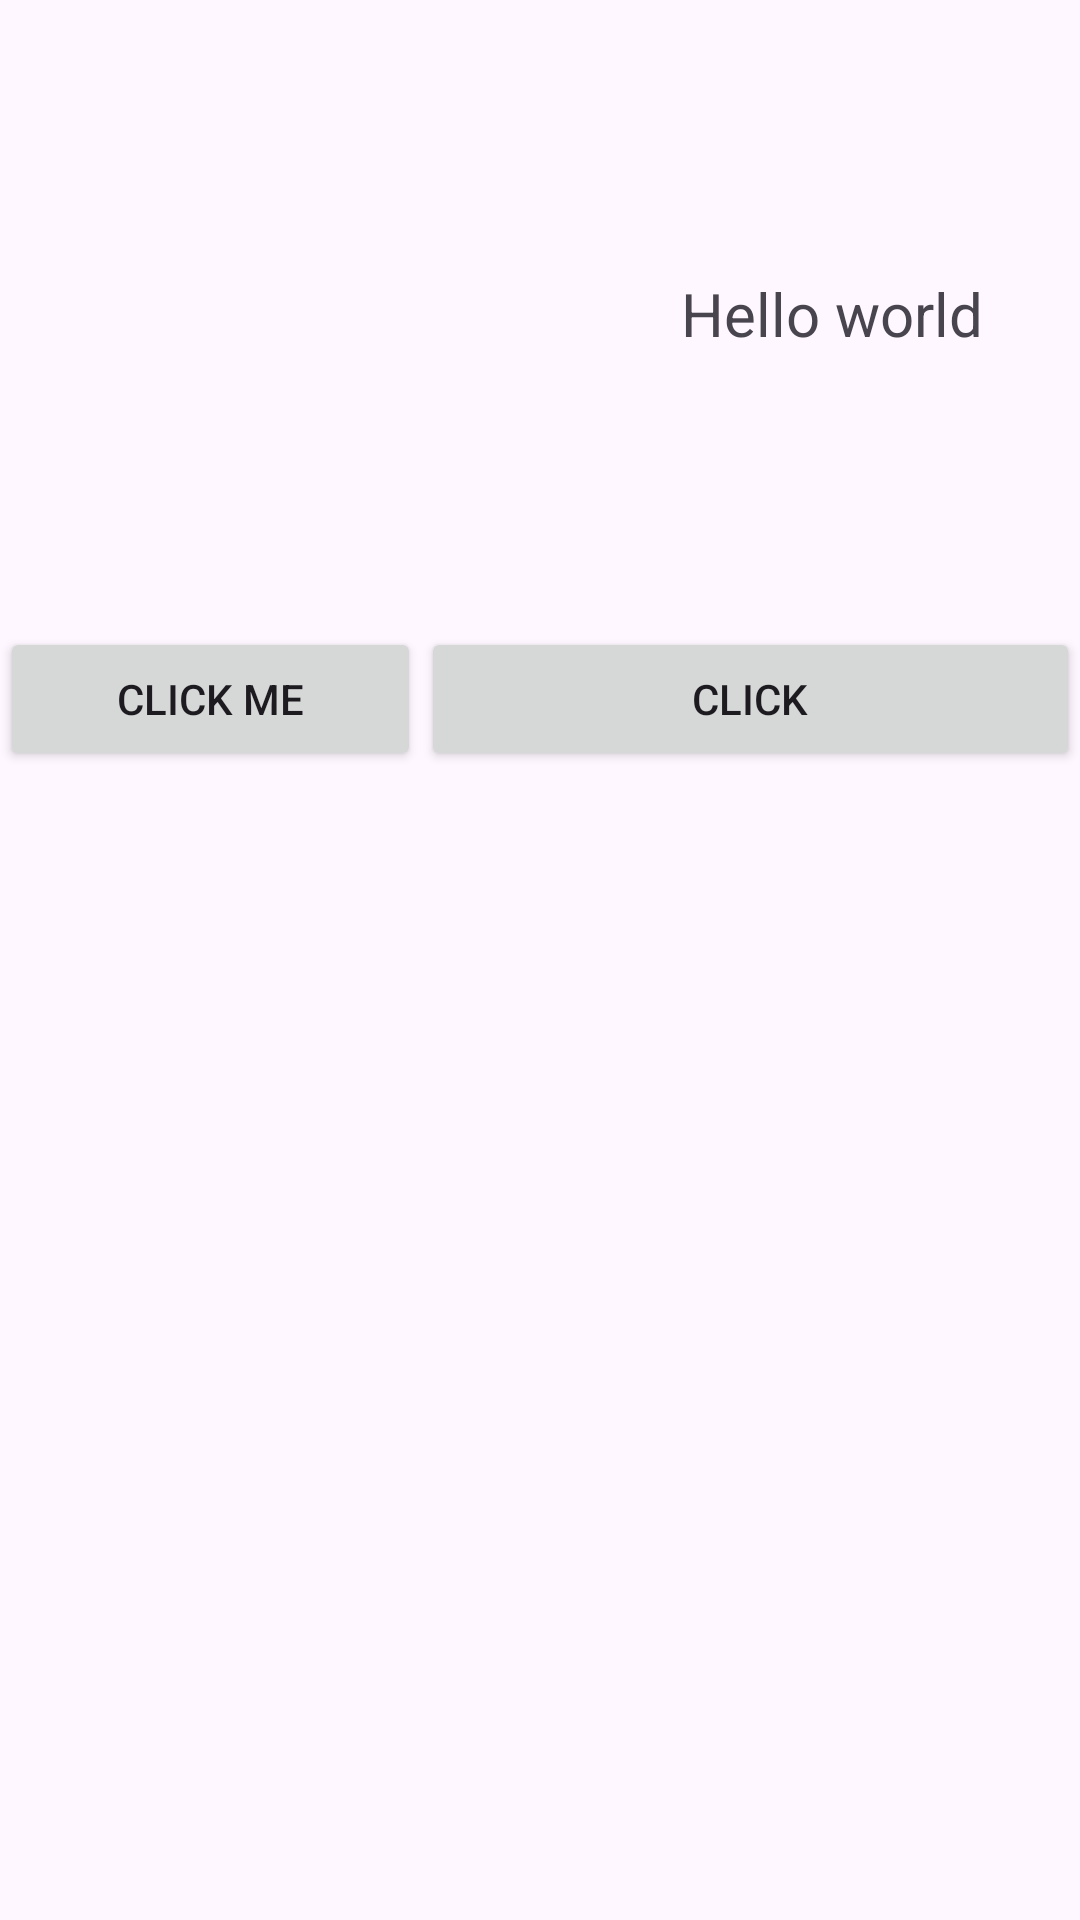

Android layout source for this screen:
<!-- AndroidManifest.xml: application theme Theme.Linauarlayout -->
<!-- res/layout/activity_main.xml -->
<?xml version="1.0" encoding="utf-8"?>
<LinearLayout xmlns:android="http://schemas.android.com/apk/res/android"
    xmlns:app="http://schemas.android.com/apk/res-auto"
    xmlns:tools="http://schemas.android.com/tools"
    android:id="@+id/main"
    android:layout_width="match_parent"
    android:layout_height="match_parent"
    android:orientation="vertical"
    tools:context=".MainActivity">
    <LinearLayout
        android:layout_width="match_parent"
        android:layout_height="wrap_content"
        android:orientation="horizontal">
    <ImageView
        android:layout_width="227dp"
        android:layout_height="209dp"
        android:src="@mipmap/sikkim" />

    <TextView
        android:layout_width="wrap_content"
        android:layout_height="wrap_content"
        android:text="Hello world"
        android:layout_gravity="center"
        android:textSize="20dp" />

    </LinearLayout>
    <LinearLayout
        android:layout_width="match_parent"
        android:layout_height="wrap_content">
        <Button
            android:layout_width="wrap_content"
            android:layout_height="wrap_content"
            android:text="click me"
            android:layout_weight="20"/>

        <Button
            android:layout_width="wrap_content"
            android:layout_height="wrap_content"
            android:text="click"
            android:layout_weight="50"/>
    </LinearLayout>


</LinearLayout>
<!-- resources referenced by this layout -->
<resources>
  <style name="Theme.Linauarlayout" parent="Base.Theme.Linauarlayout" />
  <style name="Base.Theme.Linauarlayout" parent="Theme.Material3.DayNight.NoActionBar">
          
          
      </style>
</resources>
